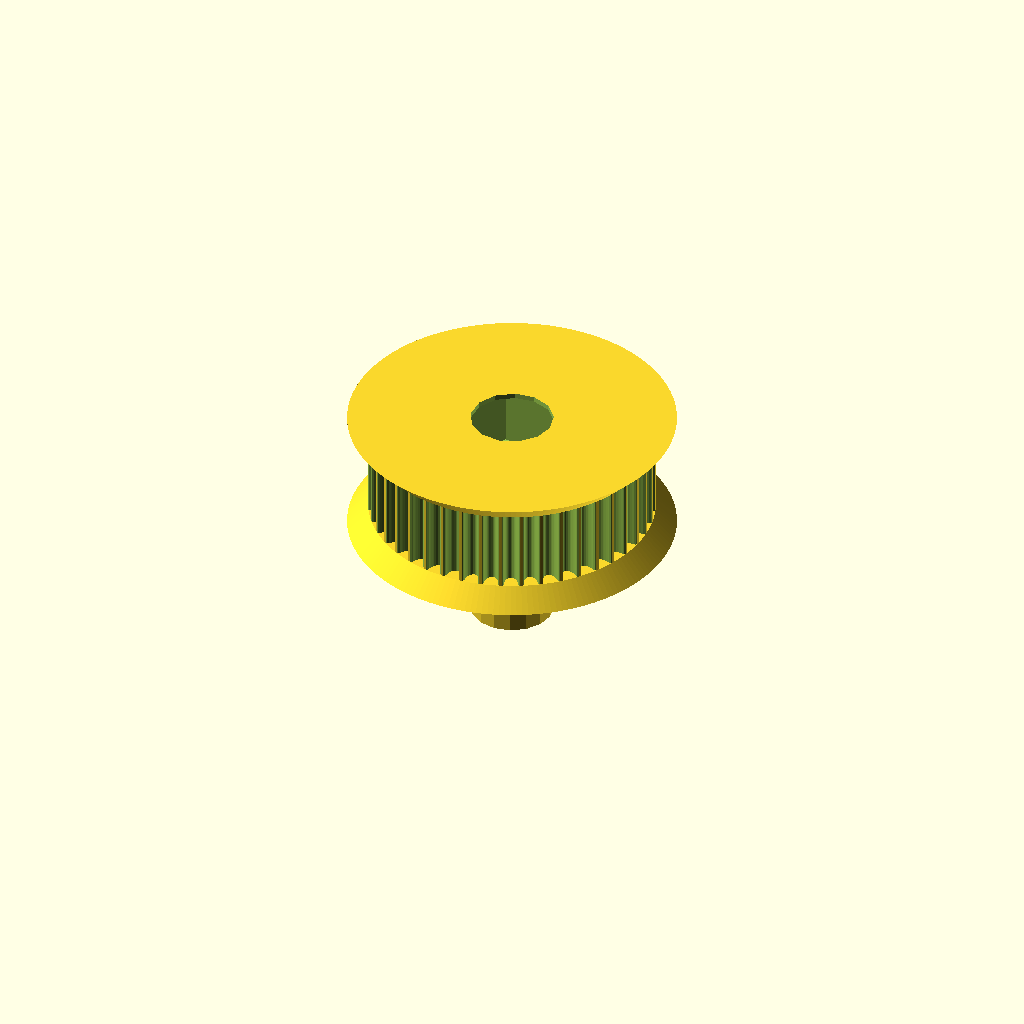
Cell 1 — every parameter at its default value.
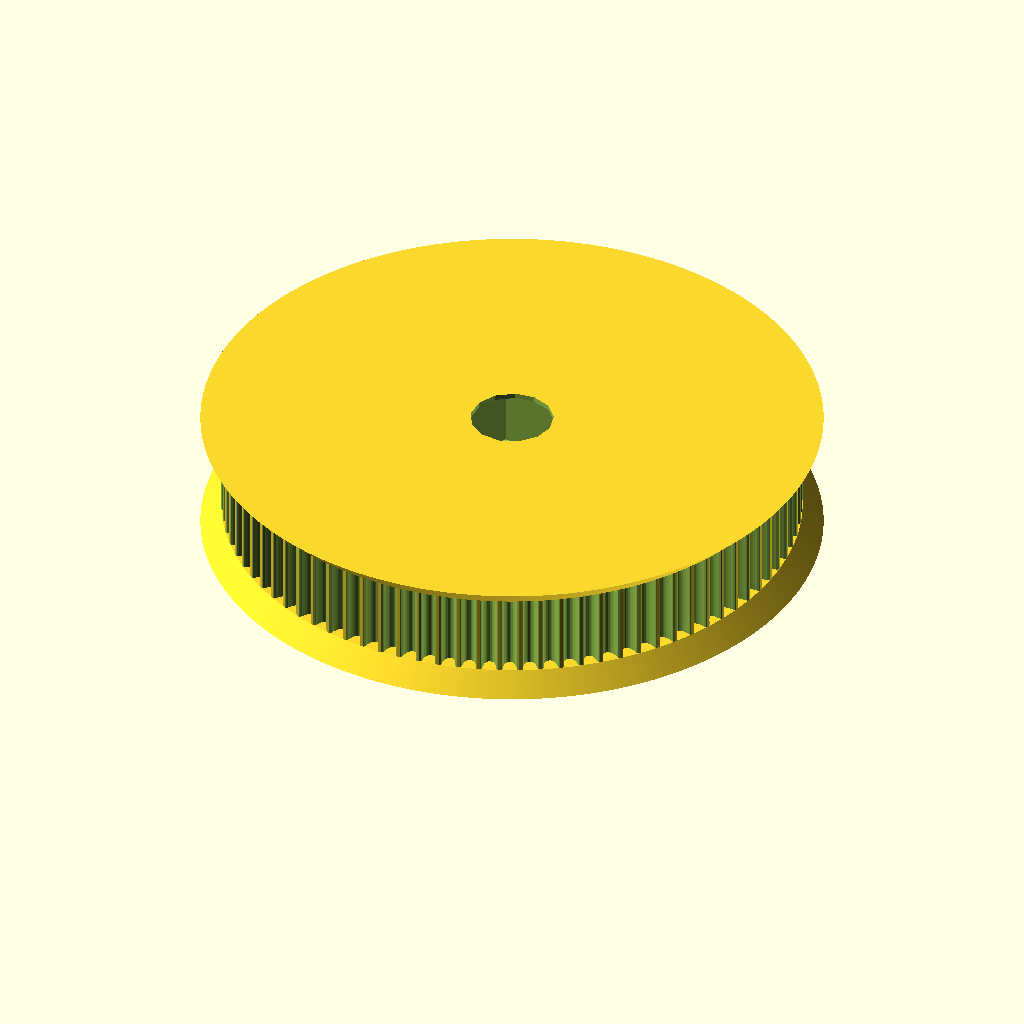
Cell 2 — teeth set to 88, the other parameters unchanged.
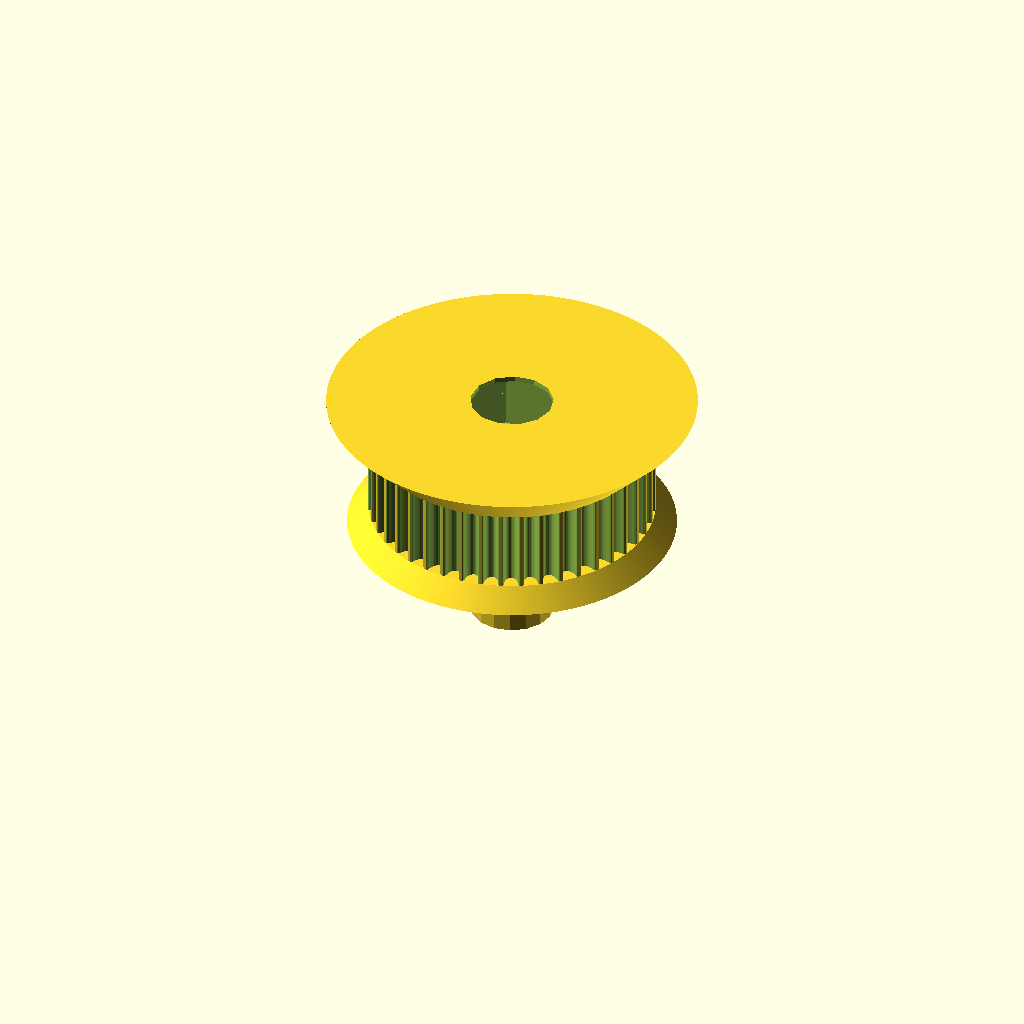
Cell 3 — retainer_ht set to 4, the other parameters unchanged.
One fixed orthographic camera (rotation 55°, 0°, 25°; colour scheme Cornfield) for every cell.
Source of the model, #TubePrinter/Муфты/GT2_ForZ_44T_WithNut.scad:
// Parametric Pulley with multiple belt profiles
// by droftarts January 2012

// Based on pulleys by:
// http://www.thingiverse.com/thing:11256 by me!
// https://github.com/prusajr/PrusaMendel by Josef Prusa
// http://www.thingiverse.com/thing:3104 by GilesBathgate
// http://www.thingiverse.com/thing:2079 by nophead

// dxf tooth data from http://oem.cadregister.com/asp/PPOW_Entry.asp?company=915217&elementID=07807803/METRIC/URETH/WV0025/F
// pulley diameter checked and modelled from data at http://www.sdp-si.com/D265/HTML/D265T016.html

/**
 * @name Pulley
 * @category Printed
 * @using 1 x m3 nut, normal or nyloc
 * @using 1 x m3x10 set screw or 1 x m3x8 grub screw
 */

// tuneable constants

teeth = 44;			// Number of teeth, standard Mendel T5 belt = 8, gives Outside Diameter of 11.88mm
profile = 12;		// 1=MXL 2=40DP 3=XL 4=H 5=T2.5 6=T5 7=T10 8=AT5 9=HTD_3mm 10=HTD_5mm 11=HTD_8mm 12=GT2_2mm 13=GT2_3mm 14=GT2_5mm


GT2_WM = tooth_spacing(2,0.254);

motor_shaft = 0;	// NEMA17 motor shaft exact diameter = 5
retainer = 1;		// Belt retainer above teeth, 0 = No, 1 = Yes
retainer_ht = 2;	// height of retainer flange over pulley, standard = 1.5
idler = 1;			// Belt retainer below teeth, 0 = No, 1 = Yes
idler_ht = 2;		// height of idler flange over pulley, standard = 1.5

pulley_t_ht = 8;	// length of toothed part of pulley, standard = 12
pulley_b_ht = 12;	// pulley base height, standard = 8. Set to same as idler_ht if you want an idler but no pulley.
pulley_b_dia = 8;	// pulley base diameter, standard = 20

nut_from_top = 1;
nut_inner_diameter = 8;
nut_diameter = 14.2;
nut_height = 7;		// angle between nuts, standard = 90

additional_tooth_width = 0.2; //mm
additional_tooth_depth = 0.6; //mm

// calculated constants

nut_elevation = 0;//pulley_b_ht/2;
// The following set the pulley diameter for a given number of teeth

MXL_pulley_dia = tooth_spacing (2.032,0.254);
40DP_pulley_dia = tooth_spacing (2.07264,0.1778);
XL_pulley_dia = tooth_spacing (5.08,0.254);
H_pulley_dia = tooth_spacing (9.525,0.381);
T2_5_pulley_dia = tooth_spaceing_curvefit (0.7467,0.796,1.026);
T5_pulley_dia = tooth_spaceing_curvefit (0.6523,1.591,1.064);
T10_pulley_dia = tooth_spacing (10,0.93);
AT5_pulley_dia = tooth_spaceing_curvefit (0.6523,1.591,1.064);
HTD_3mm_pulley_dia = tooth_spacing (3,0.381);
HTD_5mm_pulley_dia = tooth_spacing (5,0.5715);
HTD_8mm_pulley_dia = tooth_spacing (8,0.6858);
GT2_2mm_pulley_dia = tooth_spacing (2,0.254);
GT2_3mm_pulley_dia = tooth_spacing (3,0.381);
GT2_5mm_pulley_dia = tooth_spacing (5,0.5715);


// The following calls the pulley creation part, and passes the pulley diameter and tooth width to that module

if ( profile == 1 ) { pulley ( "MXL" , MXL_pulley_dia , 0.508 , 1.321 ); }
if ( profile == 2 ) { pulley ( "40 D.P." , 40DP_pulley_dia , 0.457 , 1.226 ); }
if ( profile == 3 ) { pulley ( "XL" , XL_pulley_dia , 1.27, 3.051 ); }
if ( profile == 4 ) { pulley ( "H" , H_pulley_dia ,1.905 , 5.359 ); }
if ( profile == 5 ) { pulley ( "T2.5" , T2_5_pulley_dia , 0.7 , 1.678 ); }
if ( profile == 6 ) { pulley ( "T5" , T5_pulley_dia , 1.19 , 3.264 ); }
if ( profile == 7 ) { pulley ( "T10" , T10_pulley_dia , 2.5 , 6.13 ); }
if ( profile == 8 ) { pulley ( "AT5" , AT5_pulley_dia , 1.19 , 4.268 ); }
if ( profile == 9 ) { pulley ( "HTD 3mm" , HTD_3mm_pulley_dia , 1.289 , 2.27 ); }
if ( profile == 10 ) { pulley ( "HTD 5mm" , HTD_5mm_pulley_dia , 2.199 , 3.781 ); }
if ( profile == 11 ) { pulley ( "HTD 8mm" , HTD_8mm_pulley_dia , 3.607 , 6.603 ); }
if ( profile == 12 ) { pulley ( "GT2 2mm" , GT2_2mm_pulley_dia , 0.764 , 1.494 ); }
if ( profile == 13 ) { pulley ( "GT2 3mm" , GT2_3mm_pulley_dia , 1.169 , 2.31 ); }
if ( profile == 14 ) { pulley ( "GT2 5mm" , GT2_5mm_pulley_dia , 1.969 , 3.952 ); }



// Functions

function tooth_spaceing_curvefit (b,c,d)
	= ((c * pow(teeth,d)) / (b + pow(teeth,d))) * teeth ;

function tooth_spacing(tooth_pitch,pitch_line_offset)
	= (2*((teeth*tooth_pitch)/(3.14159265*2)-pitch_line_offset)) ;

// Main Module

module pulley( belt_type , pulley_OD , tooth_depth , tooth_width )
	{
	echo (str("Belt type = ",belt_type,"; Number of teeth = ",teeth,"; Pulley Outside Diameter = ",pulley_OD,"mm "));
	tooth_distance_from_centre = sqrt( pow(pulley_OD/2,2) - pow((tooth_width+additional_tooth_width)/2,2));
	tooth_width_scale = (tooth_width + additional_tooth_width ) / tooth_width;
	tooth_depth_scale = ((tooth_depth + additional_tooth_depth ) / tooth_depth) ;


//	************************************************************************
//	*** uncomment the following line if pulley is wider than puller base ***
//	************************************************************************

//	translate ([0,0, pulley_b_ht + pulley_t_ht + retainer_ht ]) rotate ([0,180,0])

	difference()
	 {	 
		union()
		{
			//base
	
			if ( pulley_b_ht < 2 ) { echo ("CAN'T DRAW PULLEY BASE, HEIGHT LESS THAN 2!!!"); } else {
				rotate_extrude($fn=pulley_b_dia*2)
				{
						square([pulley_b_dia/2-1,pulley_b_ht]);
						square([pulley_b_dia/2,pulley_b_ht-1]);
						translate([pulley_b_dia/2-1,pulley_b_ht-1]) circle(1);
				}
			}
	
		difference()
			{
			//shaft - diameter is outside diameter of pulley
			
			translate([0,0,pulley_b_ht]) 
			rotate ([0,0,360/(teeth*4)]) 
			cylinder(r=pulley_OD/2,h=pulley_t_ht, $fn=teeth*4);
	
			//teeth - cut out of shaft
		
			for(i=[1:teeth]) 
			rotate([0,0,i*(360/teeth)])
			translate([0,-tooth_distance_from_centre,pulley_b_ht -1]) 
			scale ([ tooth_width_scale , tooth_depth_scale , 1 ]) 
			{
			if ( profile == 1 ) { MXL();}
			if ( profile == 2 ) { 40DP();}
			if ( profile == 3 ) { XL();}
			if ( profile == 4 ) { H();}
			if ( profile == 5 ) { T2_5();}
			if ( profile == 6 ) { T5();}
			if ( profile == 7 ) { T10();}
			if ( profile == 8 ) { AT5();}
			if ( profile == 9 ) { HTD_3mm();}
			if ( profile == 10 ) { HTD_5mm();}
			if ( profile == 11 ) { HTD_8mm();}
			if ( profile == 12 ) { GT2_2mm();}
			if ( profile == 13 ) { GT2_3mm();}
			if ( profile == 14 ) { GT2_5mm();}
			}

			}
			
		//belt retainer / idler
		if ( retainer > 0 ) {translate ([0,0, pulley_b_ht + pulley_t_ht ]) 
		rotate_extrude($fn=teeth*4)  
		polygon([[0,0],[pulley_OD/2,0],[pulley_OD/2 + retainer_ht , retainer_ht],[0 , retainer_ht],[0,0]]);}
		
		if ( idler > 0 ) {translate ([0,0, pulley_b_ht - idler_ht ]) 
		rotate_extrude($fn=teeth*4)  
		polygon([[0,0],[pulley_OD/2 + idler_ht,0],[pulley_OD/2 , idler_ht],[0 , idler_ht],[0,0]]);}
	
		}
        
	    top = pulley_b_ht + pulley_t_ht + retainer_ht + idler_ht + 2;
		translate([0,0,top-nut_height-nut_from_top])cylinder(h = nut_height, d=nut_diameter, $fa = 60, center = true);
        translate([0,0,top-nut_height])cylinder(d=nut_inner_diameter, h=nut_height + nut_from_top, center=true);
        
        //hole for motor shaft        
		translate([0,0,-1])cylinder(r=motor_shaft/2,h=top,$fn=motor_shaft*4);
	 }
	   
	}


// Tooth profile modules

module MXL()
	{
	linear_extrude(height=pulley_t_ht+2) polygon([[-0.660421,-0.5],[-0.660421,0],[-0.621898,0.006033],[-0.587714,0.023037],[-0.560056,0.049424],[-0.541182,0.083609],[-0.417357,0.424392],[-0.398413,0.458752],[-0.370649,0.48514],[-0.336324,0.502074],[-0.297744,0.508035],[0.297744,0.508035],[0.336268,0.502074],[0.370452,0.48514],[0.39811,0.458752],[0.416983,0.424392],[0.540808,0.083609],[0.559752,0.049424],[0.587516,0.023037],[0.621841,0.006033],[0.660421,0],[0.660421,-0.5]]);
	}

module 40DP()
	{
	linear_extrude(height=pulley_t_ht+2) polygon([[-0.612775,-0.5],[-0.612775,0],[-0.574719,0.010187],[-0.546453,0.0381],[-0.355953,0.3683],[-0.327604,0.405408],[-0.291086,0.433388],[-0.248548,0.451049],[-0.202142,0.4572],[0.202494,0.4572],[0.248653,0.451049],[0.291042,0.433388],[0.327609,0.405408],[0.356306,0.3683],[0.546806,0.0381],[0.574499,0.010187],[0.612775,0],[0.612775,-0.5]]);
	}

module XL()
	{
	linear_extrude(height=pulley_t_ht+2) polygon([[-1.525411,-1],[-1.525411,0],[-1.41777,0.015495],[-1.320712,0.059664],[-1.239661,0.129034],[-1.180042,0.220133],[-0.793044,1.050219],[-0.733574,1.141021],[-0.652507,1.210425],[-0.555366,1.254759],[-0.447675,1.270353],[0.447675,1.270353],[0.555366,1.254759],[0.652507,1.210425],[0.733574,1.141021],[0.793044,1.050219],[1.180042,0.220133],[1.239711,0.129034],[1.320844,0.059664],[1.417919,0.015495],[1.525411,0],[1.525411,-1]]);
	}

module H()
	{
	linear_extrude(height=pulley_t_ht+2) polygon([[-2.6797,-1],[-2.6797,0],[-2.600907,0.006138],[-2.525342,0.024024],[-2.45412,0.052881],[-2.388351,0.091909],[-2.329145,0.140328],[-2.277614,0.197358],[-2.234875,0.262205],[-2.202032,0.334091],[-1.75224,1.57093],[-1.719538,1.642815],[-1.676883,1.707663],[-1.62542,1.764693],[-1.566256,1.813112],[-1.500512,1.85214],[-1.4293,1.880997],[-1.353742,1.898883],[-1.274949,1.905021],[1.275281,1.905021],[1.354056,1.898883],[1.429576,1.880997],[1.500731,1.85214],[1.566411,1.813112],[1.625508,1.764693],[1.676919,1.707663],[1.719531,1.642815],[1.752233,1.57093],[2.20273,0.334091],[2.235433,0.262205],[2.278045,0.197358],[2.329455,0.140328],[2.388553,0.091909],[2.454233,0.052881],[2.525384,0.024024],[2.600904,0.006138],[2.6797,0],[2.6797,-1]]);
	}

module T2_5()
	{
	linear_extrude(height=pulley_t_ht+2) polygon([[-0.839258,-0.5],[-0.839258,0],[-0.770246,0.021652],[-0.726369,0.079022],[-0.529167,0.620889],[-0.485025,0.67826],[-0.416278,0.699911],[0.416278,0.699911],[0.484849,0.67826],[0.528814,0.620889],[0.726369,0.079022],[0.770114,0.021652],[0.839258,0],[0.839258,-0.5]]);
	}

module T5()
	{
	linear_extrude(height=pulley_t_ht+2) polygon([[-1.632126,-0.5],[-1.632126,0],[-1.568549,0.004939],[-1.507539,0.019367],[-1.450023,0.042686],[-1.396912,0.074224],[-1.349125,0.113379],[-1.307581,0.159508],[-1.273186,0.211991],[-1.246868,0.270192],[-1.009802,0.920362],[-0.983414,0.978433],[-0.949018,1.030788],[-0.907524,1.076798],[-0.859829,1.115847],[-0.80682,1.147314],[-0.749402,1.170562],[-0.688471,1.184956],[-0.624921,1.189895],[0.624971,1.189895],[0.688622,1.184956],[0.749607,1.170562],[0.807043,1.147314],[0.860055,1.115847],[0.907754,1.076798],[0.949269,1.030788],[0.9837,0.978433],[1.010193,0.920362],[1.246907,0.270192],[1.273295,0.211991],[1.307726,0.159508],[1.349276,0.113379],[1.397039,0.074224],[1.450111,0.042686],[1.507589,0.019367],[1.568563,0.004939],[1.632126,0],[1.632126,-0.5]]);
	}

module T10()
	{
	linear_extrude(height=pulley_t_ht+2) polygon([[-3.06511,-1],[-3.06511,0],[-2.971998,0.007239],[-2.882718,0.028344],[-2.79859,0.062396],[-2.720931,0.108479],[-2.651061,0.165675],[-2.590298,0.233065],[-2.539962,0.309732],[-2.501371,0.394759],[-1.879071,2.105025],[-1.840363,2.190052],[-1.789939,2.266719],[-1.729114,2.334109],[-1.659202,2.391304],[-1.581518,2.437387],[-1.497376,2.47144],[-1.408092,2.492545],[-1.314979,2.499784],[1.314979,2.499784],[1.408091,2.492545],[1.497371,2.47144],[1.581499,2.437387],[1.659158,2.391304],[1.729028,2.334109],[1.789791,2.266719],[1.840127,2.190052],[1.878718,2.105025],[2.501018,0.394759],[2.539726,0.309732],[2.59015,0.233065],[2.650975,0.165675],[2.720887,0.108479],[2.798571,0.062396],[2.882713,0.028344],[2.971997,0.007239],[3.06511,0],[3.06511,-1]]);
	}

module AT5()
	{
	linear_extrude(height=pulley_t_ht+2) polygon([[-2.134129,-0.75],[-2.134129,0],[-2.058023,0.005488],[-1.984595,0.021547],[-1.914806,0.047569],[-1.849614,0.082947],[-1.789978,0.127073],[-1.736857,0.179338],[-1.691211,0.239136],[-1.653999,0.305859],[-1.349199,0.959203],[-1.286933,1.054635],[-1.201914,1.127346],[-1.099961,1.173664],[-0.986896,1.18992],[0.986543,1.18992],[1.099614,1.173664],[1.201605,1.127346],[1.286729,1.054635],[1.349199,0.959203],[1.653646,0.305859],[1.690859,0.239136],[1.73651,0.179338],[1.789644,0.127073],[1.849305,0.082947],[1.914539,0.047569],[1.984392,0.021547],[2.057906,0.005488],[2.134129,0],[2.134129,-0.75]]);
	}

module HTD_3mm()
	{
	linear_extrude(height=pulley_t_ht+2) polygon([[-1.135062,-0.5],[-1.135062,0],[-1.048323,0.015484],[-0.974284,0.058517],[-0.919162,0.123974],[-0.889176,0.206728],[-0.81721,0.579614],[-0.800806,0.653232],[-0.778384,0.72416],[-0.750244,0.792137],[-0.716685,0.856903],[-0.678005,0.918199],[-0.634505,0.975764],[-0.586483,1.029338],[-0.534238,1.078662],[-0.47807,1.123476],[-0.418278,1.16352],[-0.355162,1.198533],[-0.289019,1.228257],[-0.22015,1.25243],[-0.148854,1.270793],[-0.07543,1.283087],[-0.000176,1.28905],[0.075081,1.283145],[0.148515,1.270895],[0.219827,1.252561],[0.288716,1.228406],[0.354879,1.19869],[0.418018,1.163675],[0.477831,1.123623],[0.534017,1.078795],[0.586276,1.029452],[0.634307,0.975857],[0.677809,0.91827],[0.716481,0.856953],[0.750022,0.792167],[0.778133,0.724174],[0.800511,0.653236],[0.816857,0.579614],[0.888471,0.206728],[0.919014,0.123974],[0.974328,0.058517],[1.048362,0.015484],[1.135062,0],[1.135062,-0.5]]);
	}

module HTD_5mm()
	{
	linear_extrude(height=pulley_t_ht+2) polygon([[-1.89036,-0.75],[-1.89036,0],[-1.741168,0.02669],[-1.61387,0.100806],[-1.518984,0.21342],[-1.467026,0.3556],[-1.427162,0.960967],[-1.398568,1.089602],[-1.359437,1.213531],[-1.310296,1.332296],[-1.251672,1.445441],[-1.184092,1.552509],[-1.108081,1.653042],[-1.024167,1.746585],[-0.932877,1.832681],[-0.834736,1.910872],[-0.730271,1.980701],[-0.62001,2.041713],[-0.504478,2.09345],[-0.384202,2.135455],[-0.259708,2.167271],[-0.131524,2.188443],[-0.000176,2.198511],[0.131296,2.188504],[0.259588,2.167387],[0.384174,2.135616],[0.504527,2.093648],[0.620123,2.04194],[0.730433,1.980949],[0.834934,1.911132],[0.933097,1.832945],[1.024398,1.746846],[1.108311,1.653291],[1.184308,1.552736],[1.251865,1.445639],[1.310455,1.332457],[1.359552,1.213647],[1.39863,1.089664],[1.427162,0.960967],[1.467026,0.3556],[1.518984,0.21342],[1.61387,0.100806],[1.741168,0.02669],[1.89036,0],[1.89036,-0.75]]);
	}

module HTD_8mm()
	{
	linear_extrude(height=pulley_t_ht+2) polygon([[-3.301471,-1],[-3.301471,0],[-3.16611,0.012093],[-3.038062,0.047068],[-2.919646,0.10297],[-2.813182,0.177844],[-2.720989,0.269734],[-2.645387,0.376684],[-2.588694,0.496739],[-2.553229,0.627944],[-2.460801,1.470025],[-2.411413,1.691917],[-2.343887,1.905691],[-2.259126,2.110563],[-2.158035,2.30575],[-2.041518,2.490467],[-1.910478,2.66393],[-1.76582,2.825356],[-1.608446,2.973961],[-1.439261,3.10896],[-1.259169,3.22957],[-1.069074,3.335006],[-0.869878,3.424485],[-0.662487,3.497224],[-0.447804,3.552437],[-0.226732,3.589341],[-0.000176,3.607153],[0.226511,3.589461],[0.447712,3.552654],[0.66252,3.497516],[0.870027,3.424833],[1.069329,3.33539],[1.259517,3.229973],[1.439687,3.109367],[1.608931,2.974358],[1.766344,2.825731],[1.911018,2.664271],[2.042047,2.490765],[2.158526,2.305998],[2.259547,2.110755],[2.344204,1.905821],[2.411591,1.691983],[2.460801,1.470025],[2.553229,0.627944],[2.588592,0.496739],[2.645238,0.376684],[2.720834,0.269734],[2.81305,0.177844],[2.919553,0.10297],[3.038012,0.047068],[3.166095,0.012093],[3.301471,0],[3.301471,-1]]);
	}

module GT2_2mm()
	{
	linear_extrude(height=pulley_t_ht+2) polygon([[0.747183,-0.5],[0.747183,0],[0.647876,0.037218],[0.598311,0.130528],[0.578556,0.238423],[0.547158,0.343077],[0.504649,0.443762],[0.451556,0.53975],[0.358229,0.636924],[0.2484,0.707276],[0.127259,0.750044],[0,0.76447],[-0.127259,0.750044],[-0.2484,0.707276],[-0.358229,0.636924],[-0.451556,0.53975],[-0.504797,0.443762],[-0.547291,0.343077],[-0.578605,0.238423],[-0.598311,0.130528],[-0.648009,0.037218],[-0.747183,0],[-0.747183,-0.5]]);
	}

module GT2_3mm()
	{
	linear_extrude(height=pulley_t_ht+2) polygon([[-1.155171,-0.5],[-1.155171,0],[-1.065317,0.016448],[-0.989057,0.062001],[-0.93297,0.130969],[-0.90364,0.217664],[-0.863705,0.408181],[-0.800056,0.591388],[-0.713587,0.765004],[-0.60519,0.926747],[-0.469751,1.032548],[-0.320719,1.108119],[-0.162625,1.153462],[0,1.168577],[0.162625,1.153462],[0.320719,1.108119],[0.469751,1.032548],[0.60519,0.926747],[0.713587,0.765004],[0.800056,0.591388],[0.863705,0.408181],[0.90364,0.217664],[0.932921,0.130969],[0.988924,0.062001],[1.065168,0.016448],[1.155171,0],[1.155171,-0.5]]);
	}

module GT2_5mm()
	{
	linear_extrude(height=pulley_t_ht+2) polygon([[-1.975908,-0.75],[-1.975908,0],[-1.797959,0.03212],[-1.646634,0.121224],[-1.534534,0.256431],[-1.474258,0.426861],[-1.446911,0.570808],[-1.411774,0.712722],[-1.368964,0.852287],[-1.318597,0.989189],[-1.260788,1.123115],[-1.195654,1.25375],[-1.12331,1.380781],[-1.043869,1.503892],[-0.935264,1.612278],[-0.817959,1.706414],[-0.693181,1.786237],[-0.562151,1.851687],[-0.426095,1.9027],[-0.286235,1.939214],[-0.143795,1.961168],[0,1.9685],[0.143796,1.961168],[0.286235,1.939214],[0.426095,1.9027],[0.562151,1.851687],[0.693181,1.786237],[0.817959,1.706414],[0.935263,1.612278],[1.043869,1.503892],[1.123207,1.380781],[1.195509,1.25375],[1.26065,1.123115],[1.318507,0.989189],[1.368956,0.852287],[1.411872,0.712722],[1.447132,0.570808],[1.474611,0.426861],[1.534583,0.256431],[1.646678,0.121223],[1.798064,0.03212],[1.975908,0],[1.975908,-0.75]]);
	}
Parameter table extracted from the source (name, type, default, range or options):
teeth: number, default 44
profile: number, default 12
motor_shaft: number, default 0
retainer: number, default 1
retainer_ht: number, default 2
idler: number, default 1
idler_ht: number, default 2
pulley_t_ht: number, default 8
pulley_b_ht: number, default 12
pulley_b_dia: number, default 8
nut_from_top: number, default 1
nut_inner_diameter: number, default 8
nut_diameter: number, default 14.2
nut_height: number, default 7
additional_tooth_width: number, default 0.2
additional_tooth_depth: number, default 0.6
nut_elevation: number, default 0
